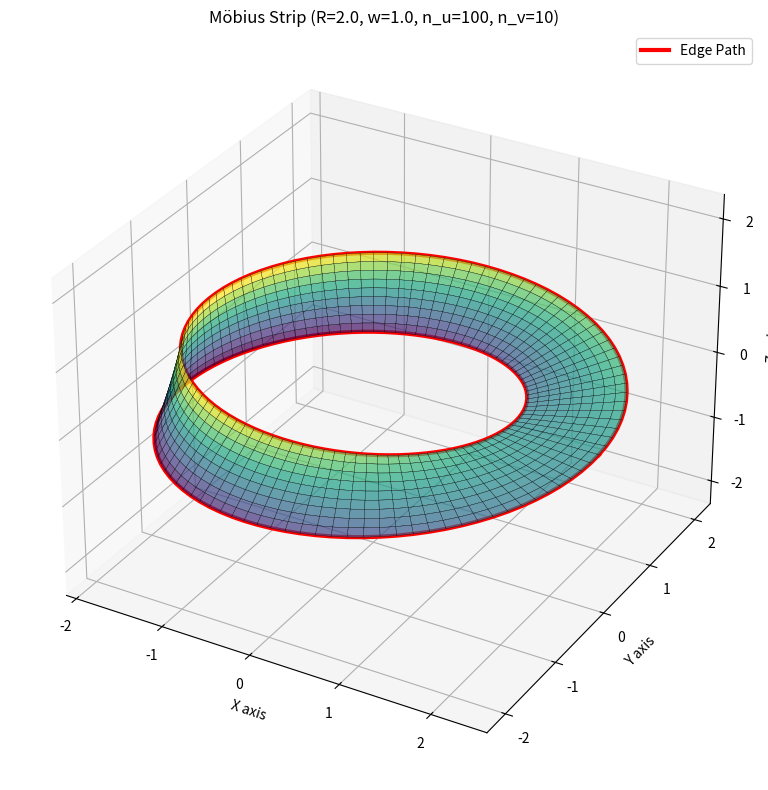

Write Python code to recreate this figure.
# mobius_strip_model.py

import numpy as np
import matplotlib.pyplot as plt
# from mpl_toolkits.mplot3d import Axes3D # Not strictly needed for recent matplotlib versions

class MobiusStrip:
    """
    Models a Mobius strip using parametric equations and computes geometric properties.
    """
    def __init__(self, R, w, n):
        """
        Initializes the MobiusStrip.

        Args:
            R (float): Radius of the center loop of the strip.
            w (float): Width of the strip.
            n (int): Resolution parameter. This primarily defines the number of points
                     along the length (u-direction) of the strip. The number of points
                     across the width (v-direction) will be derived from this.
        """
        if R <= 0:
            raise ValueError("Radius R must be positive.")
        if w <= 0:
            raise ValueError("Width w must be positive.")
        if w >= 2 * R:
            print("Warning: Width w might be too large relative to R, potentially leading to self-intersections not handled by this simple model.")
        if n <= 1:
            raise ValueError("Resolution n must be greater than 1.")

        self.R = R
        self.w = w
        self.resolution_param = n

        # Define n_u (points along length) and n_v (points across width)
        self.n_u = n
        self.n_v = max(3, int(self.n_u / 10.0)) # Ensure at least 3 points for width

        # Placeholder for computed properties
        self.X = None
        self.Y = None
        self.Z = None
        self.U_grid = None
        self.V_grid = None

        self._surface_area = None
        self._edge_length = None

        self._generate_mesh()

    def _parametric_eq(self, u, v):
        """
        Parametric equations for the Mobius strip.
        u in [0, 2*pi], v in [-w/2, w/2]
        """
        x = (self.R + v * np.cos(u / 2)) * np.cos(u)
        y = (self.R + v * np.cos(u / 2)) * np.sin(u)
        z = v * np.sin(u / 2)
        return x, y, z

    def _generate_mesh(self):
        """
        Generates the 3D mesh points (X, Y, Z) for the Mobius strip surface.
        The points are stored in 2D arrays self.X, self.Y, self.Z.
        Shape of X, Y, Z will be (n_v, n_u) due to meshgrid's 'xy' indexing.
        """
        u_domain = np.linspace(0, 2 * np.pi, self.n_u, endpoint=True)
        v_domain = np.linspace(-self.w / 2, self.w / 2, self.n_v, endpoint=True)

        self.U_grid, self.V_grid = np.meshgrid(u_domain, v_domain, indexing='xy')
        self.X, self.Y, self.Z = self._parametric_eq(self.U_grid, self.V_grid)

    @property
    def mesh_points_stacked(self):
        """
        Returns the mesh points as a single array of shape (N_points, 3).
        N_points = n_u * n_v.
        """
        return np.stack((self.X.ravel(), self.Y.ravel(), self.Z.ravel()), axis=-1)

    def compute_surface_area(self):
        """
        Numerically approximates the surface area of the Mobius strip
        by summing the areas of small triangular patches on the surface.
        """
        if self._surface_area is not None:
            return self._surface_area

        area = 0.0
        for j in range(self.n_v - 1):
            for i in range(self.n_u - 1):
                p00 = np.array([self.X[j, i],   self.Y[j, i],   self.Z[j, i]])
                p10 = np.array([self.X[j, i+1], self.Y[j, i+1], self.Z[j, i+1]])
                p01 = np.array([self.X[j+1, i], self.Y[j+1, i], self.Z[j+1, i]])
                p11 = np.array([self.X[j+1,i+1],self.Y[j+1,i+1],self.Z[j+1,i+1]])

                vec1_tri1 = p10 - p00
                vec2_tri1 = p01 - p00
                area += 0.5 * np.linalg.norm(np.cross(vec1_tri1, vec2_tri1))

                vec1_tri2 = p11 - p10
                vec2_tri2 = p01 - p10
                area += 0.5 * np.linalg.norm(np.cross(vec1_tri2, vec2_tri2))
        
        self._surface_area = area
        return self._surface_area

    def compute_edge_length(self):
        """
        Numerically approximates the length of the single continuous edge of the Mobius strip.
        """
        if self._edge_length is not None:
            return self._edge_length

        length = 0.0

        edge_pts_top_x = self.X[-1, :] 
        edge_pts_top_y = self.Y[-1, :]
        edge_pts_top_z = self.Z[-1, :]

        edge_pts_bot_x = self.X[0, :]
        edge_pts_bot_y = self.Y[0, :]
        edge_pts_bot_z = self.Z[0, :]

        for i in range(self.n_u - 1):
            p1 = np.array([edge_pts_top_x[i], edge_pts_top_y[i], edge_pts_top_z[i]])
            p2 = np.array([edge_pts_top_x[i+1], edge_pts_top_y[i+1], edge_pts_top_z[i+1]])
            length += np.linalg.norm(p2 - p1)

        p_top_last = np.array([edge_pts_top_x[-1], edge_pts_top_y[-1], edge_pts_top_z[-1]])
        p_bot_first = np.array([edge_pts_bot_x[0], edge_pts_bot_y[0], edge_pts_bot_z[0]])
        length += np.linalg.norm(p_bot_first - p_top_last)

        for i in range(self.n_u - 1):
            p1 = np.array([edge_pts_bot_x[i], edge_pts_bot_y[i], edge_pts_bot_z[i]])
            p2 = np.array([edge_pts_bot_x[i+1], edge_pts_bot_y[i+1], edge_pts_bot_z[i+1]])
            length += np.linalg.norm(p2 - p1)
        
        p_bot_last = np.array([edge_pts_bot_x[-1], edge_pts_bot_y[-1], edge_pts_bot_z[-1]])
        p_top_first = np.array([edge_pts_top_x[0], edge_pts_top_y[0], edge_pts_top_z[0]])
        length += np.linalg.norm(p_top_first - p_bot_last)

        self._edge_length = length
        return self._edge_length

    def plot(self, ax=None, show_edges=True, save_path=None):
        """
        Plots the Mobius strip using Matplotlib.

        Args:
            ax (matplotlib.axes.Axes, optional): Existing 3D axes to plot on.
            show_edges (bool, optional): Whether to draw the edge of the strip.
            save_path (str, optional): If provided, saves the plot to this file path.
        """
        if self.X is None:
            print("Mesh not generated. Call _generate_mesh() or ensure initialization is complete.")
            return

        if ax is None:
            fig = plt.figure(figsize=(12, 9))
            ax = fig.add_subplot(111, projection='3d')
        else:
            fig = ax.get_figure()

        ax.plot_surface(self.X, self.Y, self.Z, cmap='viridis', 
                        edgecolor='k', linewidth=0.2, alpha=0.7, 
                        rstride=1, cstride=1)

        if show_edges:
            plot_edge_x = np.concatenate((self.X[-1, :], self.X[0, :], [self.X[-1,0]]))
            plot_edge_y = np.concatenate((self.Y[-1, :], self.Y[0, :], [self.Y[-1,0]]))
            plot_edge_z = np.concatenate((self.Z[-1, :], self.Z[0, :], [self.Z[-1,0]]))
            ax.plot(plot_edge_x, plot_edge_y, plot_edge_z, color='red', linewidth=3, label='Edge Path')

        ax.set_xlabel('X axis')
        ax.set_ylabel('Y axis')
        ax.set_zlabel('Z axis')
        ax.set_title(f'Möbius Strip (R={self.R}, w={self.w}, n_u={self.n_u}, n_v={self.n_v})')
        
        all_X = self.X.flatten()
        all_Y = self.Y.flatten()
        all_Z = self.Z.flatten()
        max_range = np.array([all_X.max()-all_X.min(), all_Y.max()-all_Y.min(), all_Z.max()-all_Z.min()]).max() / 2.0
        mid_x = (all_X.max()+all_X.min()) * 0.5
        mid_y = (all_Y.max()+all_Y.min()) * 0.5
        mid_z = (all_Z.max()+all_Z.min()) * 0.5
        ax.set_xlim(mid_x - max_range, mid_x + max_range)
        ax.set_ylim(mid_y - max_range, mid_y + max_range)
        ax.set_zlim(mid_z - max_range, mid_z + max_range)
        
        if show_edges:
            ax.legend()

        if save_path:
            plt.savefig(save_path)
            print(f"Plot saved to {save_path}")
        
if __name__ == "__main__":
    # Define parameters for the Mobius strip
    R_center = 2.0
    strip_width = 1.0
    resolution = 100

    try:
        mobius = MobiusStrip(R=R_center, w=strip_width, n=resolution)
    except ValueError as e:
        print(f"Error creating Mobius strip: {e}")
        exit()

    print(f"Möbius Strip Parameters:")
    print(f"  Center Radius (R): {mobius.R}")
    print(f"  Strip Width (w): {mobius.w}")
    print(f"  Input Resolution (n): {mobius.resolution_param}")
    print(f"  Mesh Resolution (n_u x n_v): {mobius.n_u} x {mobius.n_v} points")
    print("-" * 30)

    surface_area = mobius.compute_surface_area()
    print(f"Approximate Surface Area: {surface_area:.4f}")

    edge_length = mobius.compute_edge_length()
    print(f"Approximate Edge Length: {edge_length:.4f}")
    print("-" * 30)

    print("Generating plot...")
    fig = plt.figure(figsize=(10, 8))
    ax = fig.add_subplot(111, projection='3d')
    
    mobius.plot(ax=ax, show_edges=True, save_path="mobius_strip_visualization.png")
    
    plt.tight_layout()
    plt.show()